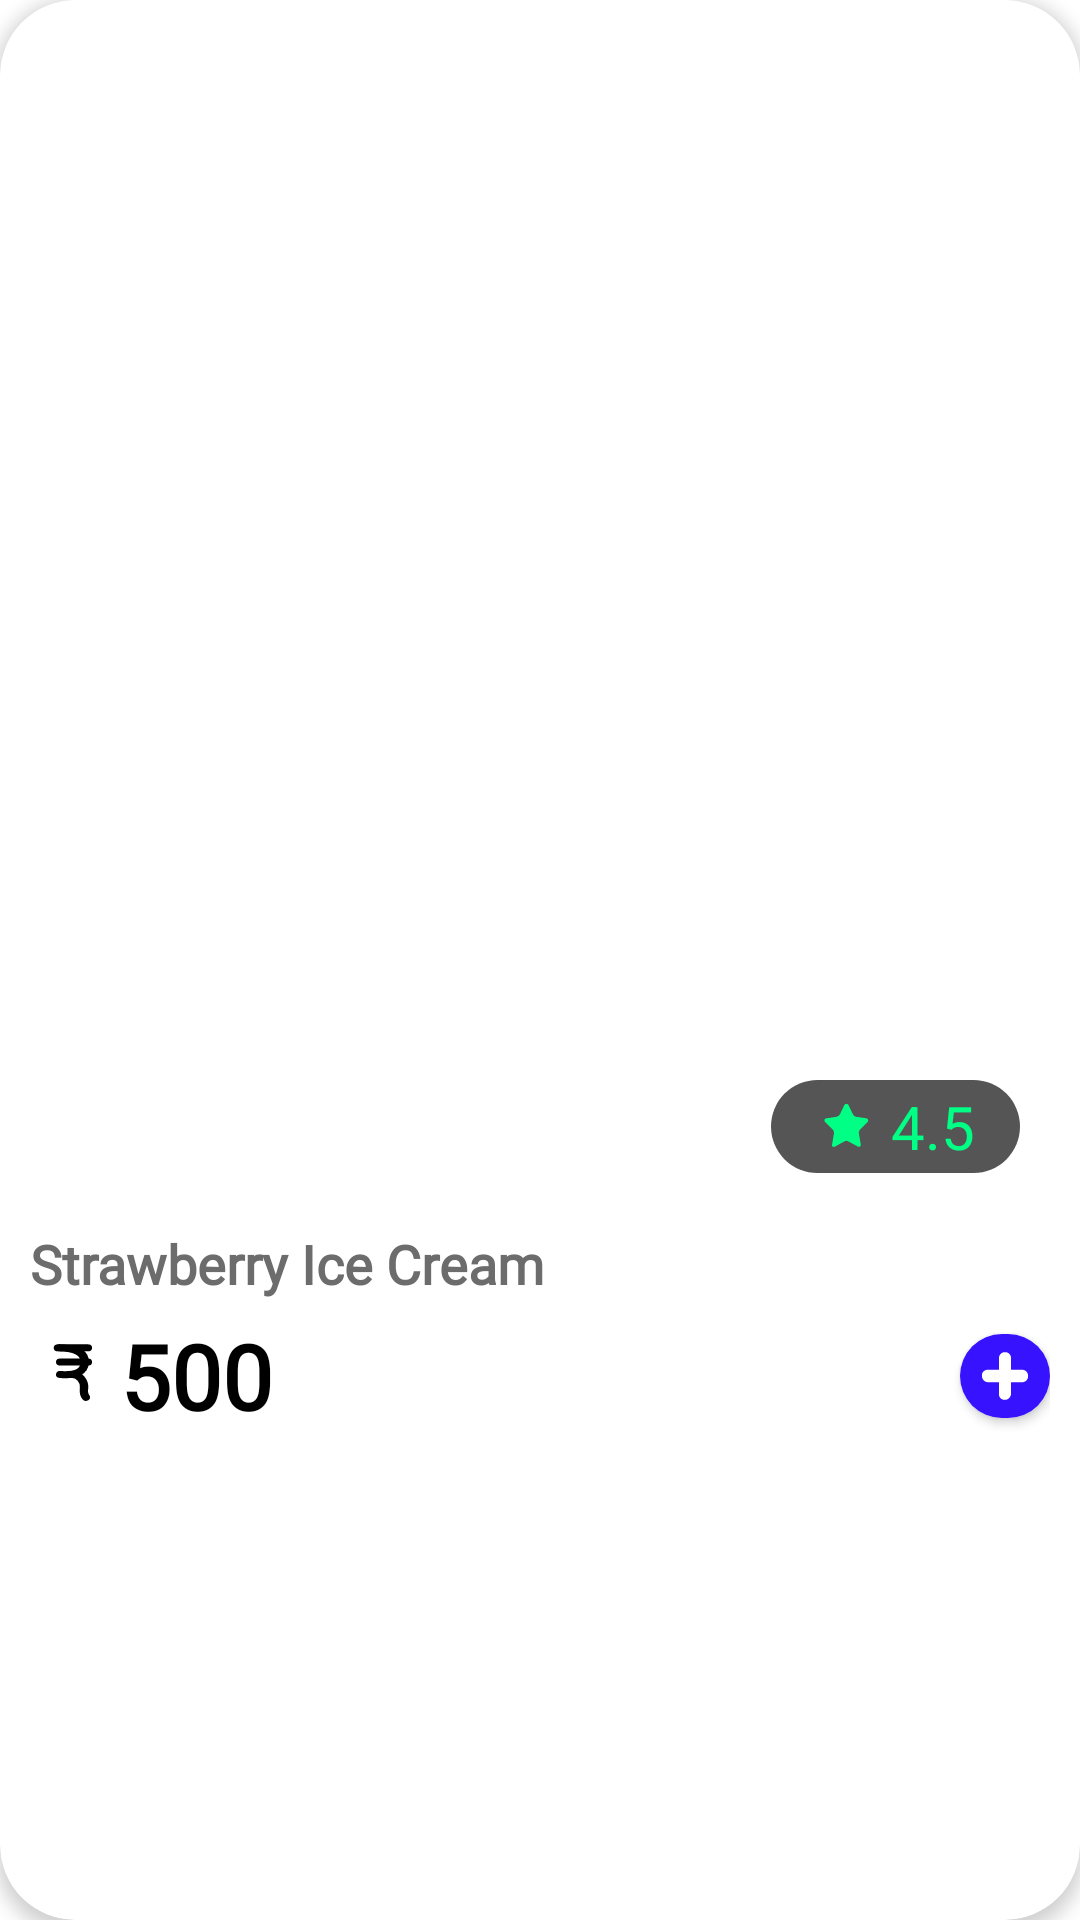

The Android layout XML behind this screen, and the referenced resources:
<!-- AndroidManifest.xml: application theme Theme.Market -->
<!-- res/layout/product_card.xml -->
<?xml version="1.0" encoding="utf-8"?>
<com.google.android.material.card.MaterialCardView xmlns:android="http://schemas.android.com/apk/res/android"
    android:layout_width="match_parent"
    android:layout_height="wrap_content"
    xmlns:app="http://schemas.android.com/apk/res-auto"
    android:layout_marginStart="10dp"
    android:layout_marginEnd="10dp"
    android:layout_marginVertical="15dp"
    app:cardCornerRadius="25dp"
    app:cardElevation="3dp">

    <androidx.constraintlayout.widget.ConstraintLayout
        android:layout_width="match_parent"
        android:layout_height="wrap_content"
        android:layout_marginHorizontal="10dp"
        android:layout_marginTop="10dp"
        android:layout_marginBottom="5dp">

        <com.google.android.material.imageview.ShapeableImageView
            android:id="@+id/productPhoto"
            android:layout_width="match_parent"
            android:layout_height="0dp"
            app:layout_constraintDimensionRatio="H,2:2.3"
            android:scaleType="centerCrop"
            app:shapeAppearanceOverlay="@style/RoundedImageStyle"
            app:layout_constraintEnd_toEndOf="parent"
            app:layout_constraintStart_toStartOf="parent"
            app:layout_constraintTop_toTopOf="parent"
            app:srcCompat="@drawable/shoe" />

        <TextView
            android:id="@+id/rating"
            android:layout_width="wrap_content"
            android:layout_height="wrap_content"
            android:layout_margin="10dp"
            android:layout_marginEnd="16dp"
            android:background="@drawable/price_bag"
            android:drawablePadding="5dp"
            android:paddingHorizontal="15dp"
            android:paddingVertical="2dp"
            android:text="@string/rating"
            android:textColor="@color/green_shade2"
            android:textSize="20sp"
            app:drawableStartCompat="@drawable/ic_start_fill"
            app:drawableTint="@color/green_shade2"
            app:layout_constraintBottom_toBottomOf="@+id/productPhoto"
            app:layout_constraintEnd_toEndOf="@+id/productPhoto" />

        <TextView
            android:id="@+id/name"
            style="@style/ItemName"
            android:layout_width="0dp"
            android:layout_height="wrap_content"
            android:layout_marginTop="8dp"
            android:maxLines="2"
            android:text="@string/item_name"
            app:layout_constraintEnd_toEndOf="@+id/productPhoto"
            app:layout_constraintStart_toStartOf="parent"
            app:layout_constraintTop_toBottomOf="@+id/productPhoto" />

        <TextView
            android:id="@+id/price"
            style="@style/ItemPrice"
            android:layout_width="wrap_content"
            android:layout_height="wrap_content"
            android:layout_marginTop="5dp"
            android:text="@string/price"
            app:layout_constraintStart_toStartOf="parent"
            app:layout_constraintTop_toBottomOf="@id/name"
            app:drawableStartCompat="@drawable/ic_rupee"
            app:drawableTint="@color/black" />

        <com.google.android.material.button.MaterialButton
            android:id="@+id/addButton"
            android:layout_width="30dp"
            android:layout_height="40dp"
            app:icon="@drawable/ic_add"
            app:iconGravity="top"
            app:iconSize="20dp"
            app:cornerRadius="20dp"
            app:layout_constraintBottom_toBottomOf="@+id/price"
            app:layout_constraintEnd_toEndOf="parent"
            app:layout_constraintTop_toTopOf="@+id/price" />

    </androidx.constraintlayout.widget.ConstraintLayout>

</com.google.android.material.card.MaterialCardView>
<!-- resources referenced by this layout -->
<resources>
  <color name="black">#FF000000</color>
  <color name="green_shade2">#00FF85</color>
  <!-- drawable ic_add: vector/xml drawable (drawable, 4533 chars, omitted) -->
  <!-- drawable ic_rupee (drawable) -->
  <vector xmlns:android="http://schemas.android.com/apk/res/android"
      android:width="30dp"
      android:height="30dp"
      android:tint="@color/black"
      android:viewportWidth="540"
      android:viewportHeight="640">
      <path
          android:fillAlpha="0"
          android:fillColor="#FF000000"
          android:pathData="M335.79,478.42C324.91,464.04 321.05,442.28 324.21,413.16C328.95,369.47 298.68,313.42 249.47,316.32C216.67,318.25 193.86,318.25 181.05,316.32C277.72,324.74 326.84,295.96 328.42,230C330,164.04 279.82,129.65 177.89,126.84"
          android:strokeWidth="50"
          android:strokeLineJoin="round"
          android:strokeLineCap="round"
          android:strokeColor="#000000" />
      <path
          android:fillAlpha="0"
          android:fillColor="#FF000000"
          android:pathData="M347.4,126.84L167.37,126.84"
          android:strokeWidth="50"
          android:strokeLineJoin="round"
          android:strokeLineCap="round"
          android:strokeColor="#000000" />
      <path
          android:fillAlpha="0"
          android:fillColor="#FF000000"
          android:pathData="M347.4,227.89L181.05,227.89"
          android:strokeWidth="50"
          android:strokeLineJoin="round"
          android:strokeLineCap="round"
          android:strokeColor="#000000" />
  </vector>
  <!-- drawable ic_start_fill: vector/xml drawable (drawable, 5507 chars, omitted) -->
  <!-- drawable price_bag (drawable) -->
  <?xml version="1.0" encoding="utf-8"?>
  <shape xmlns:android="http://schemas.android.com/apk/res/android">
  
      <solid
          android:color="@color/lowOpacityBlack"
          />
  
      <corners
          android:radius="200dp"
          />
  
  </shape>
  <string name="item_name">Strawberry Ice Cream</string>
  <string name="price">500</string>
  <string name="rating">4.5</string>
  <style name="ItemName">
          <item name="android:textColor">#6C6C6C</item>
          <item name="android:textSize">18sp</item>
          <item name="android:fontFamily">@font/simvoni</item>
          <item name="android:textStyle">bold</item>
          <item name="android:maxLines">1</item>
          <item name="android:ellipsize">end</item>
      </style>
  <style name="ItemPrice">
          <item name="android:textColor">@color/black</item>
          <item name="android:textSize">30sp</item>
          <item name="android:fontFamily">@font/simvoni_bold</item>
          <item name="android:textStyle">bold</item>
      </style>
  <style name="RoundedImageStyle" parent="ShapeAppearance.MaterialComponents.MediumComponent">
          <item name="cornerFamily">rounded</item>
          <item name="cornerSize">20dp</item>
      </style>
  <style name="Theme.Market" parent="Theme.MaterialComponents.DayNight.NoActionBar">
          
          <item name="colorPrimary">@color/purple_500</item>
          <item name="colorPrimaryVariant">@color/purple_700</item>
          <item name="colorOnPrimary">@color/white</item>
          
          <item name="colorSecondary">@color/teal_200</item>
          <item name="colorSecondaryVariant">@color/teal_700</item>
          <item name="colorOnSecondary">@color/black</item>
          
          <item name="android:statusBarColor" tools:targetApi="l">?attr/colorPrimaryVariant</item>
          
      </style>
  <color name="lowOpacityBlack">#aa000000</color>
  <color name="purple_500">#3612FF</color>
  <color name="purple_700">#FF3700B3</color>
  <color name="white">#FFFFFFFF</color>
  <color name="teal_200">#FF03DAC5</color>
  <color name="teal_700">#FF018786</color>
</resources>
